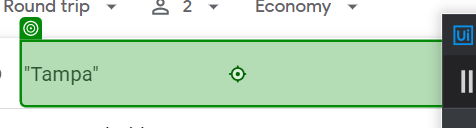
Task: P2 process.
Workflow: Get_Flight_Info

Step 1: type "airport" into the text box in window 'Tampa to Cardiff | Google Flights' (msedge.exe)

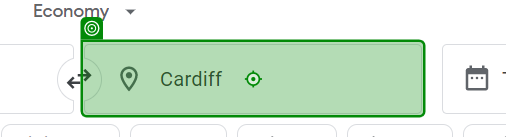
Step 2: type "destination" into the text box in window 'Tampa to Cardiff | Google Flights' (msedge.exe)

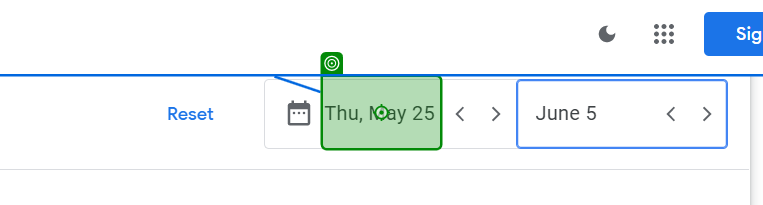
Step 3: type "startDate" into the text box in window 'Tampa to Cardiff | Google Flights' (msedge.exe)

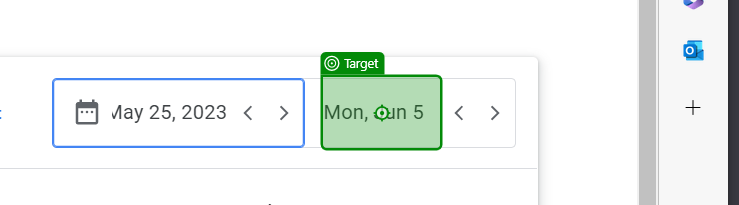
Step 4: type "endDate" into the text box in window 'Tampa to Cardiff | Google Flights' (msedge.exe)

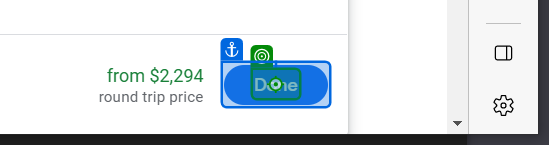
Step 5: click on the element 'Done' in window 'Tampa to Cardiff | Google Flights' (msedge.exe)
